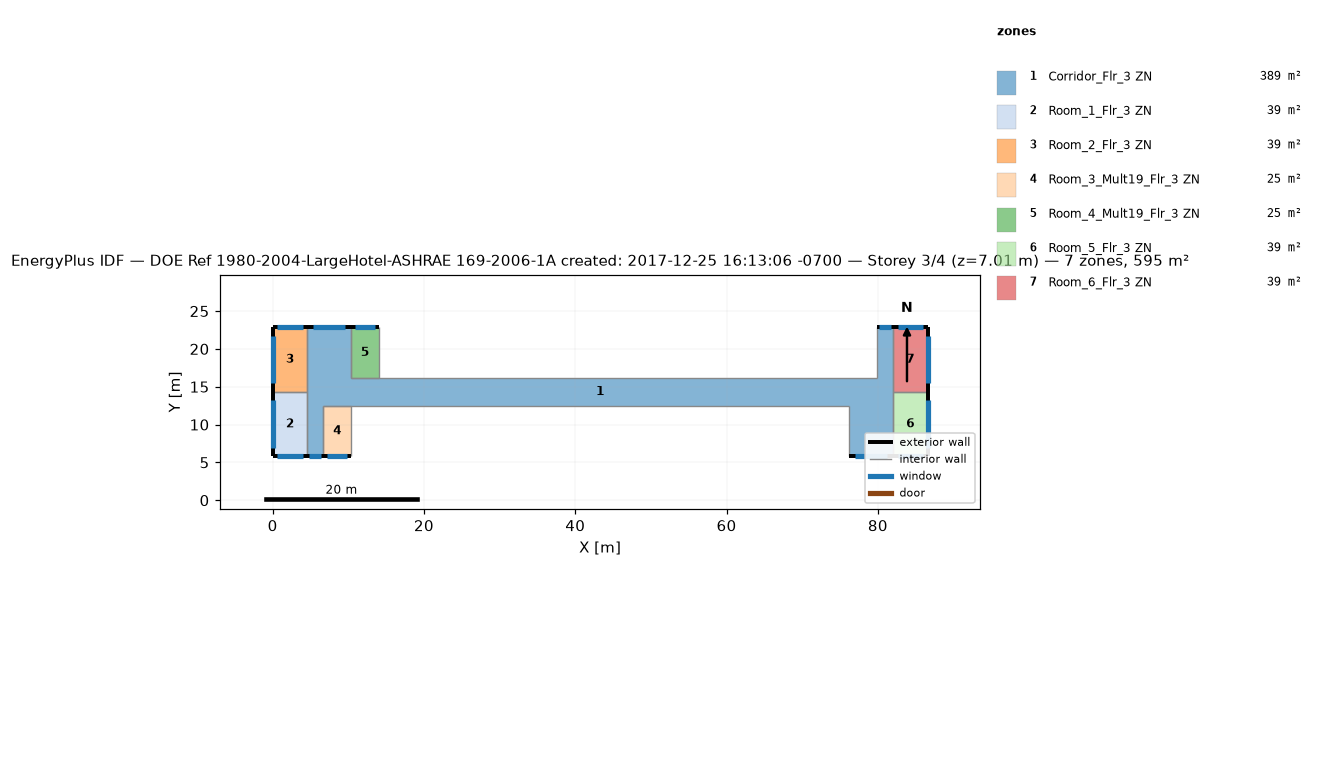
=== STOREY PLAN SPEC (per zone: floor XY polygon, exterior-wall plan segments, windows/doors) ===
zone 1: Corridor_Flr_3 ZN  (389.4 m²)
  floor: (10.36, 22.86) (10.36, 12.50) (6.71, 12.50) (6.71, 5.79) (4.57, 5.79) (4.57, 22.86)
  floor: (76.20, 16.15) (76.20, 12.50) (10.36, 12.50) (10.36, 16.15)
  floor: (81.99, 22.86) (81.99, 5.79) (76.20, 5.79) (76.20, 16.15) (79.86, 16.15) (79.86, 22.86)
  exterior wall: (10.36, 22.86) – (4.57, 22.86)  [5.8 m]
    window: (9.59, 22.86) – (5.34, 22.86)  [4.6 m²]
  exterior wall: (4.57, 5.79) – (6.71, 5.79)  [2.1 m]
    window: (4.86, 5.79) – (6.42, 5.79)  [1.7 m²]
  exterior wall: (81.99, 22.86) – (79.86, 22.86)  [2.1 m]
    window: (81.71, 22.86) – (80.14, 22.86)  [1.7 m²]
  exterior wall: (76.20, 5.79) – (81.99, 5.79)  [5.8 m]
    window: (76.97, 5.79) – (81.22, 5.79)  [4.6 m²]
  interior walls: 10
zone 2: Room_1_Flr_3 ZN  (39.0 m²)
  floor: (4.57, 14.33) (4.57, 5.79) (0.00, 5.79) (0.00, 14.33)
  exterior wall: (0.00, 5.79) – (4.57, 5.79)  [4.6 m]
    window: (0.61, 5.79) – (3.96, 5.79)  [3.6 m²]
  exterior wall: (0.00, 14.33) – (0.00, 5.79)  [8.5 m]
    window: (0.00, 13.19) – (0.00, 6.93)  [6.8 m²]
  interior walls: 2
zone 3: Room_2_Flr_3 ZN  (39.0 m²)
  floor: (4.57, 22.86) (4.57, 14.33) (0.00, 14.33) (0.00, 22.86)
  exterior wall: (4.57, 22.86) – (0.00, 22.86)  [4.6 m]
    window: (3.96, 22.86) – (0.61, 22.86)  [3.6 m²]
  exterior wall: (0.00, 22.86) – (0.00, 14.33)  [8.5 m]
    window: (0.00, 21.72) – (0.00, 15.46)  [6.8 m²]
  interior walls: 2
zone 4: Room_3_Mult19_Flr_3 ZN  (24.5 m²)
  floor: (10.36, 12.50) (10.36, 5.79) (6.71, 5.79) (6.71, 12.50)
  exterior wall: (6.71, 5.79) – (10.36, 5.79)  [3.7 m]
    window: (7.19, 5.79) – (9.88, 5.79)  [2.9 m²]
  interior walls: 3
zone 5: Room_4_Mult19_Flr_3 ZN  (24.5 m²)
  floor: (14.02, 22.86) (14.02, 16.15) (10.36, 16.15) (10.36, 22.86)
  exterior wall: (14.02, 22.86) – (10.36, 22.86)  [3.7 m]
    window: (13.53, 22.86) – (10.85, 22.86)  [2.9 m²]
  interior walls: 3
zone 6: Room_5_Flr_3 ZN  (39.0 m²)
  floor: (86.56, 14.33) (86.56, 5.79) (81.99, 5.79) (81.99, 14.33)
  exterior wall: (86.56, 5.79) – (86.56, 14.33)  [8.5 m]
    window: (86.56, 6.93) – (86.56, 13.19)  [6.8 m²]
  exterior wall: (81.99, 5.79) – (86.56, 5.79)  [4.6 m]
    window: (82.60, 5.79) – (85.96, 5.79)  [3.6 m²]
  interior walls: 2
zone 7: Room_6_Flr_3 ZN  (39.0 m²)
  floor: (86.56, 22.86) (86.56, 14.33) (81.99, 14.33) (81.99, 22.86)
  exterior wall: (86.56, 14.33) – (86.56, 22.86)  [8.5 m]
    window: (86.56, 15.46) – (86.56, 21.72)  [6.8 m²]
  exterior wall: (86.56, 22.86) – (81.99, 22.86)  [4.6 m]
    window: (85.96, 22.86) – (82.60, 22.86)  [3.6 m²]
  interior walls: 2

=== DERIVED (storey summary) ===
Building: DOE Ref 1980-2004-LargeHotel-ASHRAE 169-2006-1A created: 2017-12-25 16:13:06 -0700
Storey: 3 of 4  (floor level z = 7.01 m)
Storey gross floor area: 594.5 m²
Zones on this storey: 7
  - Corridor_Flr_3 ZN: floor 389.4 m²; exterior wall 15.8 m (48.3 m²); 4 window(s) 12.6 m²; WWR 26.1%
  - Room_1_Flr_3 ZN: floor 39.0 m²; exterior wall 13.1 m (40.0 m²); 2 window(s) 10.4 m²; WWR 26.1%
  - Room_2_Flr_3 ZN: floor 39.0 m²; exterior wall 13.1 m (39.9 m²); 2 window(s) 10.4 m²; WWR 26.1%
  - Room_3_Mult19_Flr_3 ZN: floor 24.5 m²; exterior wall 3.7 m (11.1 m²); 1 window(s) 2.9 m²; WWR 26.1%
  - Room_4_Mult19_Flr_3 ZN: floor 24.5 m²; exterior wall 3.7 m (11.1 m²); 1 window(s) 2.9 m²; WWR 26.1%
  - Room_5_Flr_3 ZN: floor 39.0 m²; exterior wall 13.1 m (40.0 m²); 2 window(s) 10.4 m²; WWR 26.1%
  - Room_6_Flr_3 ZN: floor 39.0 m²; exterior wall 13.1 m (39.9 m²); 2 window(s) 10.4 m²; WWR 26.1%
Zone adjacency (shared interzone walls):
  - Corridor_Flr_3 ZN ↔ Room_1_Flr_3 ZN
  - Corridor_Flr_3 ZN ↔ Room_2_Flr_3 ZN
  - Corridor_Flr_3 ZN ↔ Room_5_Flr_3 ZN
  - Corridor_Flr_3 ZN ↔ Room_6_Flr_3 ZN
  - Room_1_Flr_3 ZN ↔ Room_2_Flr_3 ZN
  - Room_5_Flr_3 ZN ↔ Room_6_Flr_3 ZN